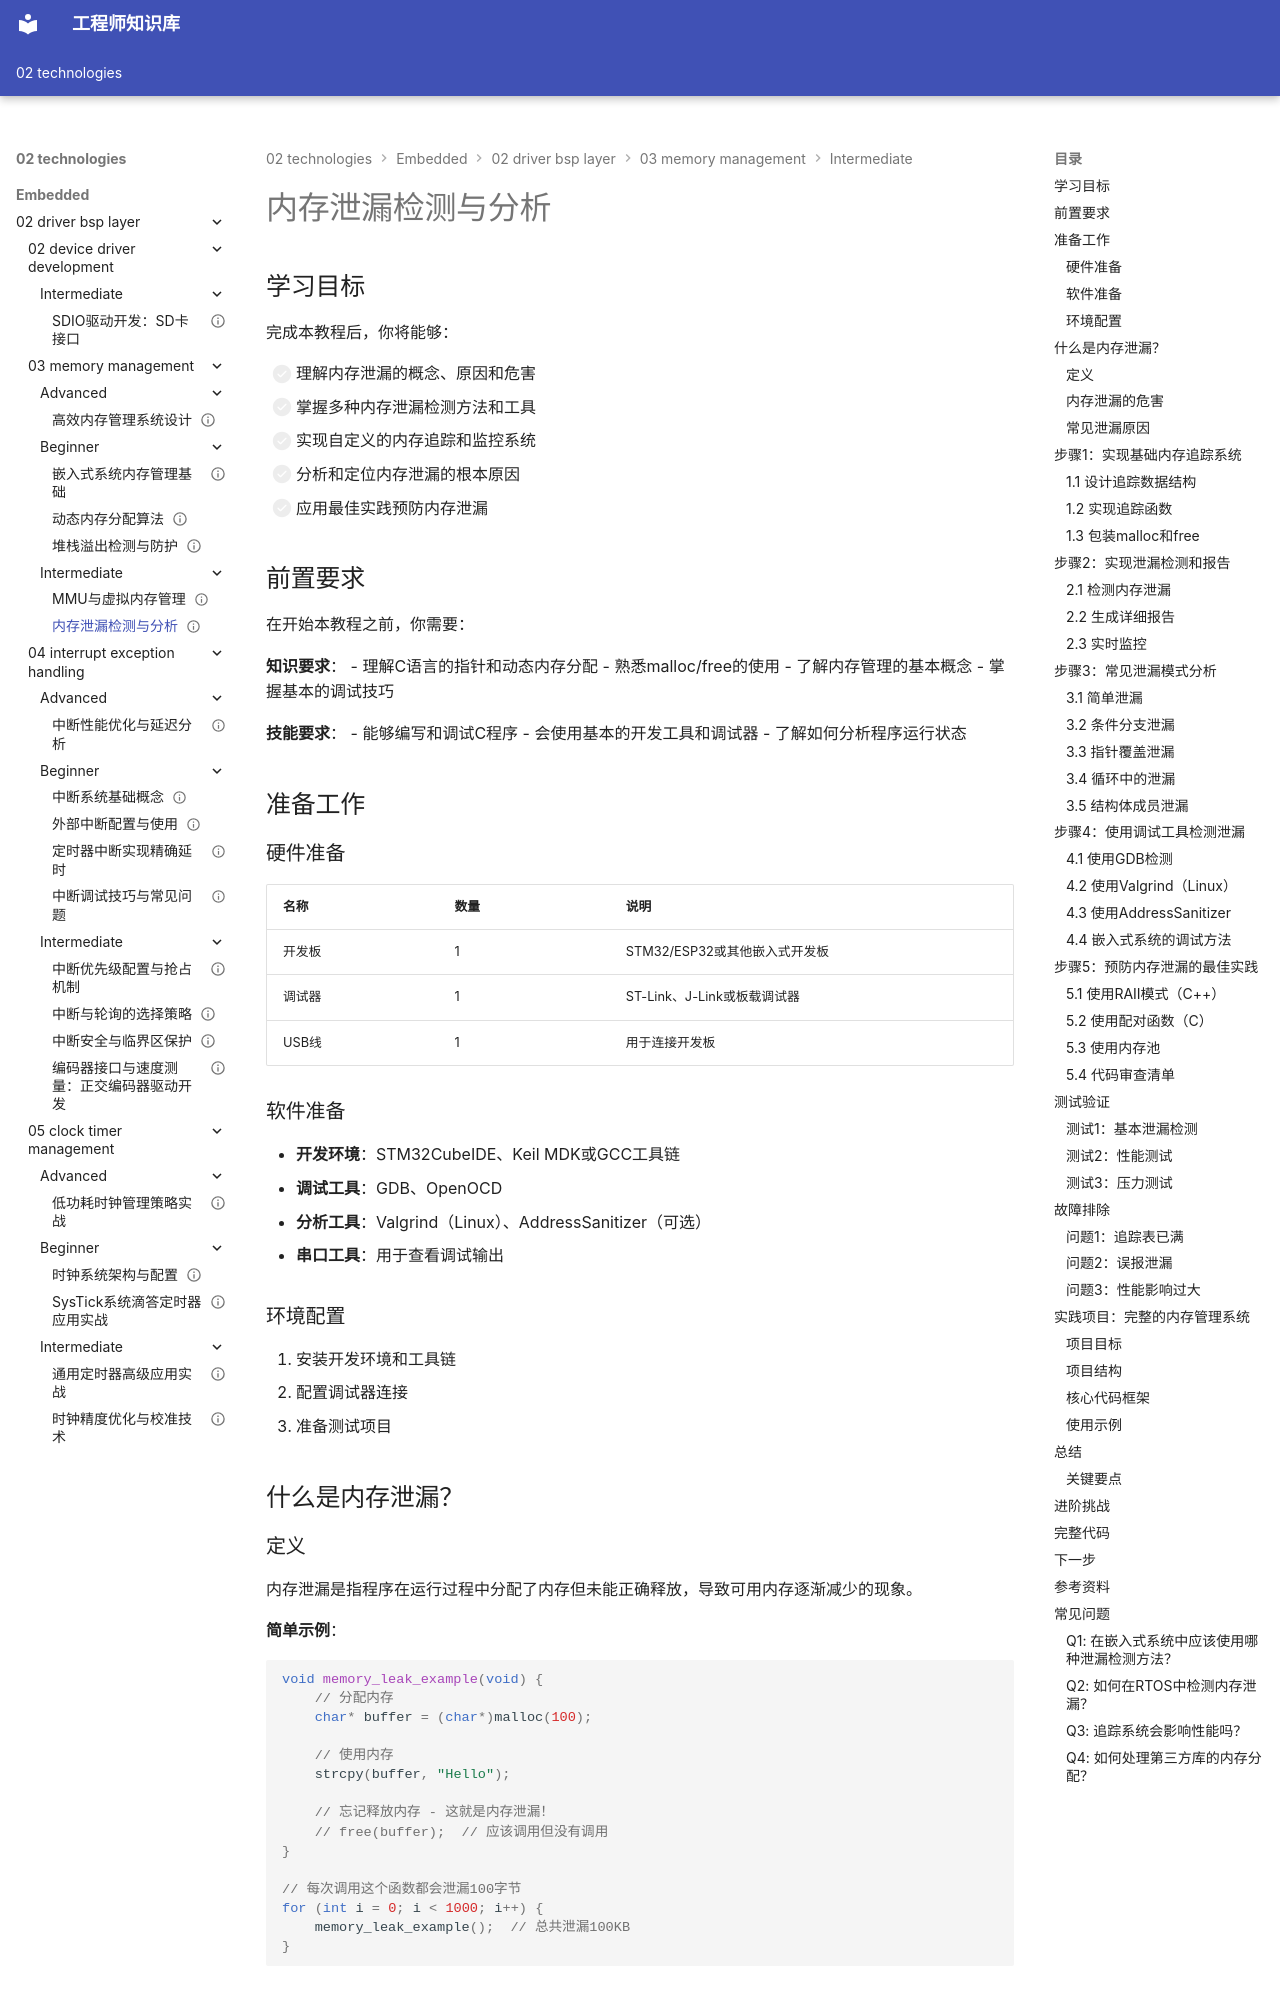

repository: Vuiora/knowledge-os · page: 02-technologies/embedded/02-driver-bsp-layer/03-memory-management/intermediate/02-memory-leak-detection/index.html · generator: mkdocs

---
title: "内存泄漏检测与分析"
description: "深入学习嵌入式系统中的内存泄漏检测技术，包括泄漏检测工具的使用、内存追踪机制的实现、常见泄漏原因分析和解决方案，帮助开发者构建可靠的内存管理系统"
slug: "memory-leak-detection"

# 分类信息
domain: "驱动与BSP层"
module: "内存管理"
content_type: "tutorial"
skill_level: "intermediate"

# 标签和关联
tags:
  - 内存泄漏
  - 调试工具
  - 内存分析
  - 内存追踪
  - 故障诊断
prerequisites:
  - "memory-management-basics"
  - "dynamic-memory-allocation"
related_contents: []

# 学习信息
estimated_time: 75
difficulty_score: 3

# 作者和版本
author: "嵌入式知识平台"
author_id: ""
created_at: "2024-01-15"
updated_at: "2024-01-15"
version: "1.0"

# 语言和本地化
language: "zh-CN"
translations: []

# 状态和可见性
status: "published"
is_featured: false
is_premium: false

# SEO和元数据
keywords:
  - 内存泄漏检测
  - 内存调试
  - 泄漏分析
  - 内存追踪
  - 调试技巧
cover_image: ""
---

# 内存泄漏检测与分析

## 学习目标

完成本教程后，你将能够：

- [ ] 理解内存泄漏的概念、原因和危害
- [ ] 掌握多种内存泄漏检测方法和工具
- [ ] 实现自定义的内存追踪和监控系统
- [ ] 分析和定位内存泄漏的根本原因
- [ ] 应用最佳实践预防内存泄漏

## 前置要求

在开始本教程之前，你需要：

**知识要求**：
- 理解C语言的指针和动态内存分配
- 熟悉malloc/free的使用
- 了解内存管理的基本概念
- 掌握基本的调试技巧

**技能要求**：
- 能够编写和调试C程序
- 会使用基本的开发工具和调试器
- 了解如何分析程序运行状态


## 准备工作

### 硬件准备

| 名称 | 数量 | 说明 |
|------|------|------|
| 开发板 | 1 | STM32/ESP32或其他嵌入式开发板 |
| 调试器 | 1 | ST-Link、J-Link或板载调试器 |
| USB线 | 1 | 用于连接开发板 |

### 软件准备

- **开发环境**：STM32CubeIDE、Keil MDK或GCC工具链
- **调试工具**：GDB、OpenOCD
- **分析工具**：Valgrind（Linux）、AddressSanitizer（可选）
- **串口工具**：用于查看调试输出

### 环境配置

1. 安装开发环境和工具链
2. 配置调试器连接
3. 准备测试项目

## 什么是内存泄漏？

### 定义

内存泄漏是指程序在运行过程中分配了内存但未能正确释放，导致可用内存逐渐减少的现象。

**简单示例**：

```c
void memory_leak_example(void) {
    // 分配内存
    char* buffer = (char*)malloc(100);
    
    // 使用内存
    strcpy(buffer, "Hello");
    
    // 忘记释放内存 - 这就是内存泄漏！
    // free(buffer);  // 应该调用但没有调用
}

// 每次调用这个函数都会泄漏100字节
for (int i = 0; i < 1000; i++) {
    memory_leak_example();  // 总共泄漏100KB
}
```
